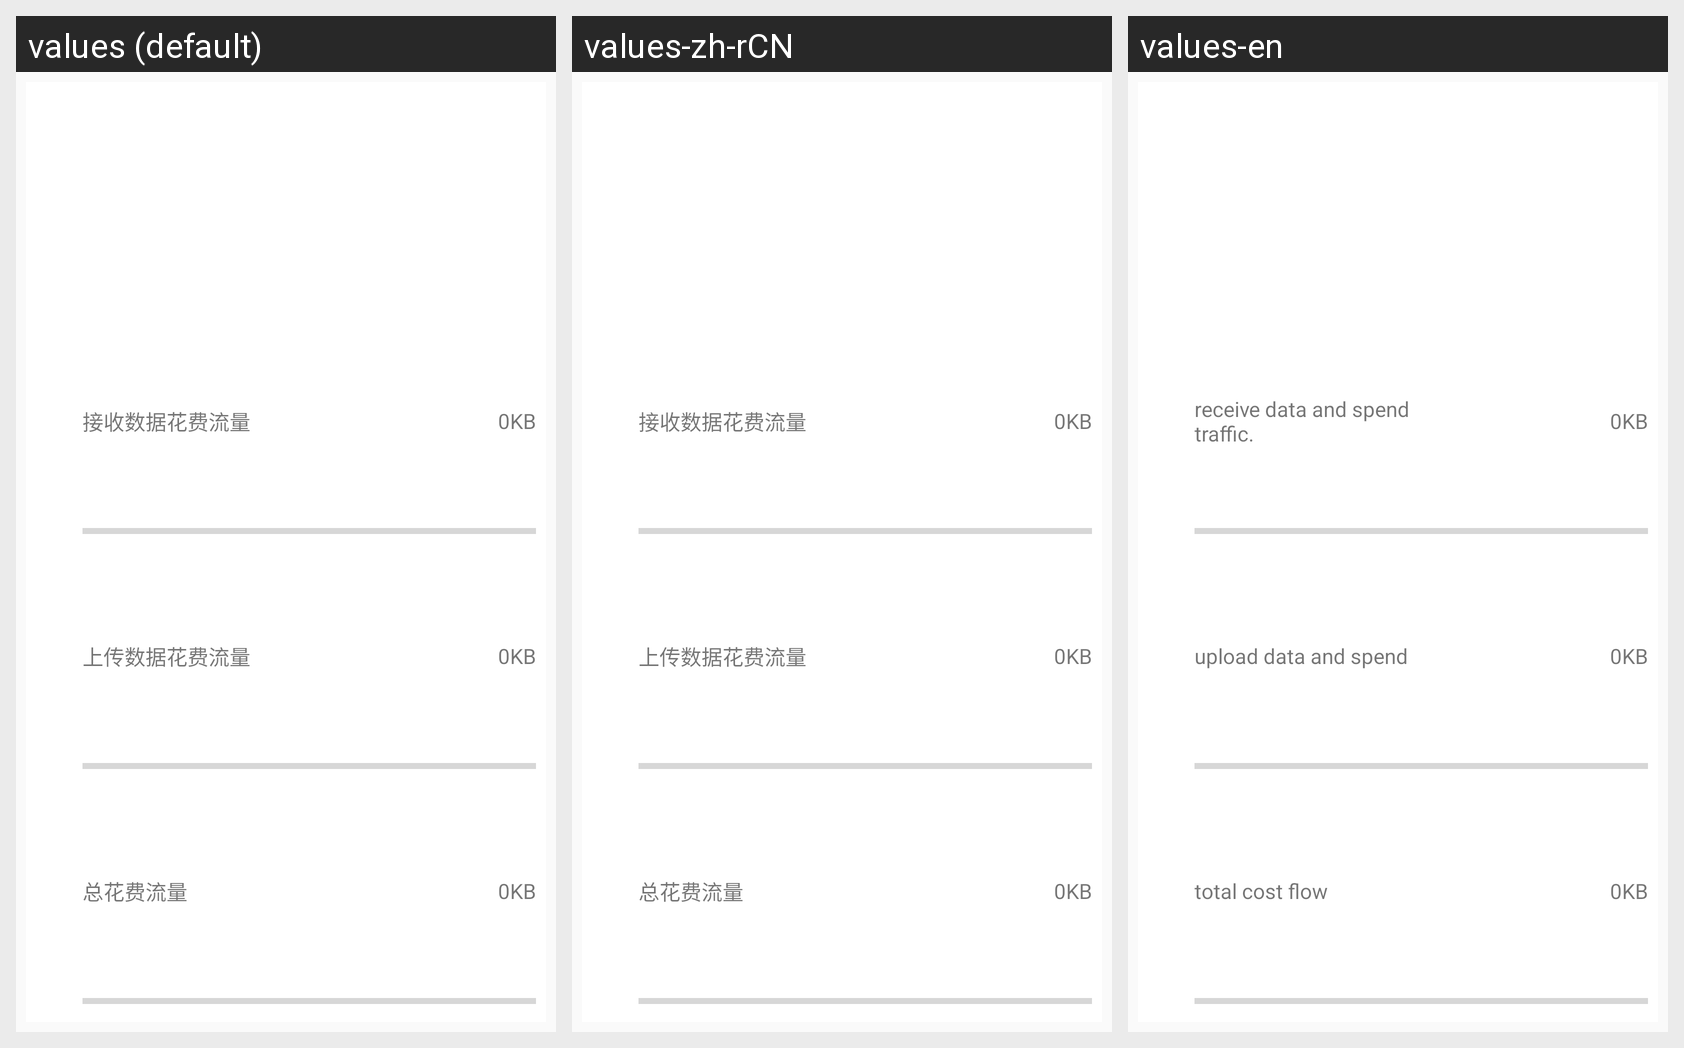

For this localized Android screen grid, give each drawn string resource with its value in every locale shown.
Android screen res/layout/fragment_traffic_diary_chidren_appflow_list_layout.xml rendered under 3 locales, left to right: values (default), values-zh-rCN, values-en. Device: Nexus 5 (rendered at 1080×1920; each locale shown at half size, 540×960, under a caption strip naming it); theme Theme.AppCompat.Light.NoActionBar.
Strings drawn on this screen, with the default value and each locale's value (text and hints the layout hard-codes, and strings that could not be matched under every locale, appear in the picture but are not listed):

RxFlow
  values: 接收数据花费流量
  values-zh-rCN: 接收数据花费流量
  values-en: receive data and spend traffic.

TxFlow
  values: 上传数据花费流量
  values-zh-rCN: 上传数据花费流量
  values-en: upload data and spend

TotalFlow
  values: 总花费流量
  values-zh-rCN: 总花费流量
  values-en: total cost flow
